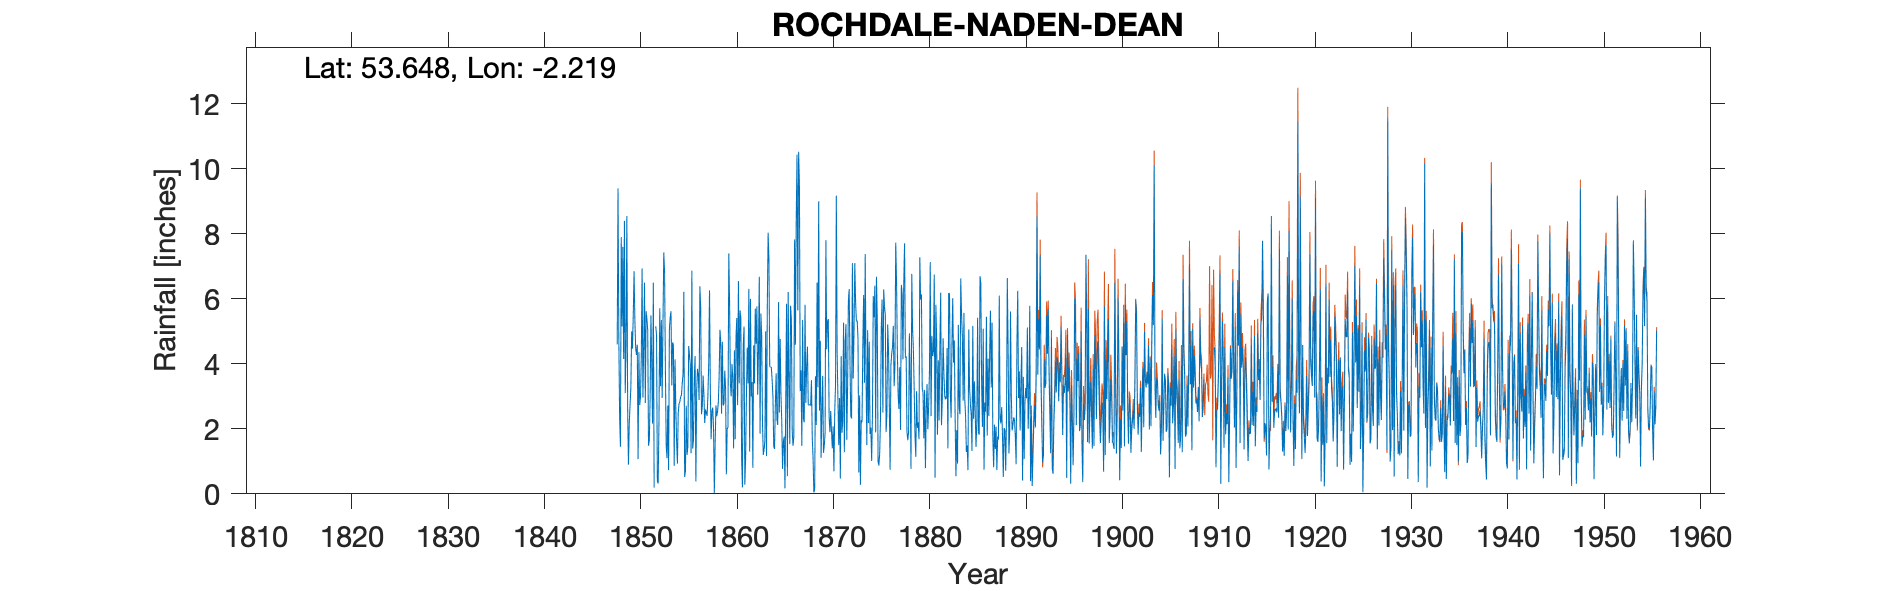

The data file committed next to this chart (first rows):
ROCHDALE NADEN DEAN - OLD GAUGE, , , , , , , , , , , , , , , , , , , , , , , 
Grid ref, SD856168, Long, -2.219, Lat, 53.65, Elevation, 948, ft, , , , , , , , , , , , , , , 
Station no, 2897, , , , , , , , , , , , , , , , , , , , , , 
, 1840, 1841, 1842, 1843, 1844, 1845, 1846, 1847, 1848, 1849, 1850, 1851, 1852, 1853, 1854, 1855, 1856, 1857, 1858, 1859, 1860, 1861, 1862
January, , , , , , , , , 4.6, 8.55, 4.27, 5.62, 5.16, 3.93, 4.14, 0.52, 3.55, 3.05, 2.03, 2.72, 3.53, 0.2, 3.44
February, , , , , , , , , 9.4, 2.62, 4.59, 5.38, 4.89, 1.5, 2.66, 0.7, 4.24, 2.18, 0.03, 2.76, 1.4, 4.55, 0.8
March, , , , , , , , , 4.8, 0.9, 1.07, 5.03, 0.39, 1.1, 1.6, 2.71, 0.38, 2.6, 1.55, 3.79, 4.42, 5.15, 4.57
April, , , , , , , , , 2.35, 2.16, 4.36, 1.48, 0.32, 2.72, 0.93, 1.2, 3.18, 2.5, 2.72, 3.25, 1.68, 0.28, 3.4
May, , , , , , , , , 1.45, 2.75, 2.73, 1.65, 2.17, 0.73, 2.48, 1.45, 3.85, 2.4, 2.39, 0.6, 4.85, 1.13, 5.7
June, , , , , , , , , 7.9, 3.27, 2.98, 2.97, 5.71, 5.06, 2.78, 4.55, 3.67, 3.04, 2.54, 2, 5.41, 3.05, 4.62
July, , , , , , , , , 5.15, 5, 4.2, 5.49, 3.31, 5.43, 2.83, 4.29, 2.89, 4, 2.82, 2.05, 2.73, 4.5, 5.77
August, , , , , , , , , 7.6, 4.47, 6.94, 4.01, 5.35, 5.62, 2.98, 3.99, 6.39, 6.26, 3.64, 7.4, 6.55, 3.4, 3.05
September, , , , , , , , , 4.15, 5.52, 2.96, 2.16, 2.95, 3.34, 3.03, 1.25, 5.71, 3.25, 5.05, 5.88, 3.4, 6.31, 4.43
October, , , , , , , , , 8.4, 6.85, 4.49, 6.5, 5.21, 4.66, 3.4, 6.87, 2.45, 1.68, 4.69, 3.4, 5.65, 1.3, 6.68
November, , , , , , , , , 3.1, 5.33, 6.5, 0.19, 7.43, 4.58, 3.69, 1.39, 2.69, 2.55, 2.47, 3, 5.4, 6, 1.85
December, , , , , , , , , 4.55, 4.48, 2.79, , 6.83, 0.86, 6.22, 1.67, 3.64, 2.65, 4.68, 4, 1.1, 3, 5.55
Total, , , , , , , , , 63.45, 51.9, 47.88, , 49.72, 39.53, 36.74, 30.59, 42.64, 36.16, 34.61, 40.85, 46.12, 38.87, 49.86
